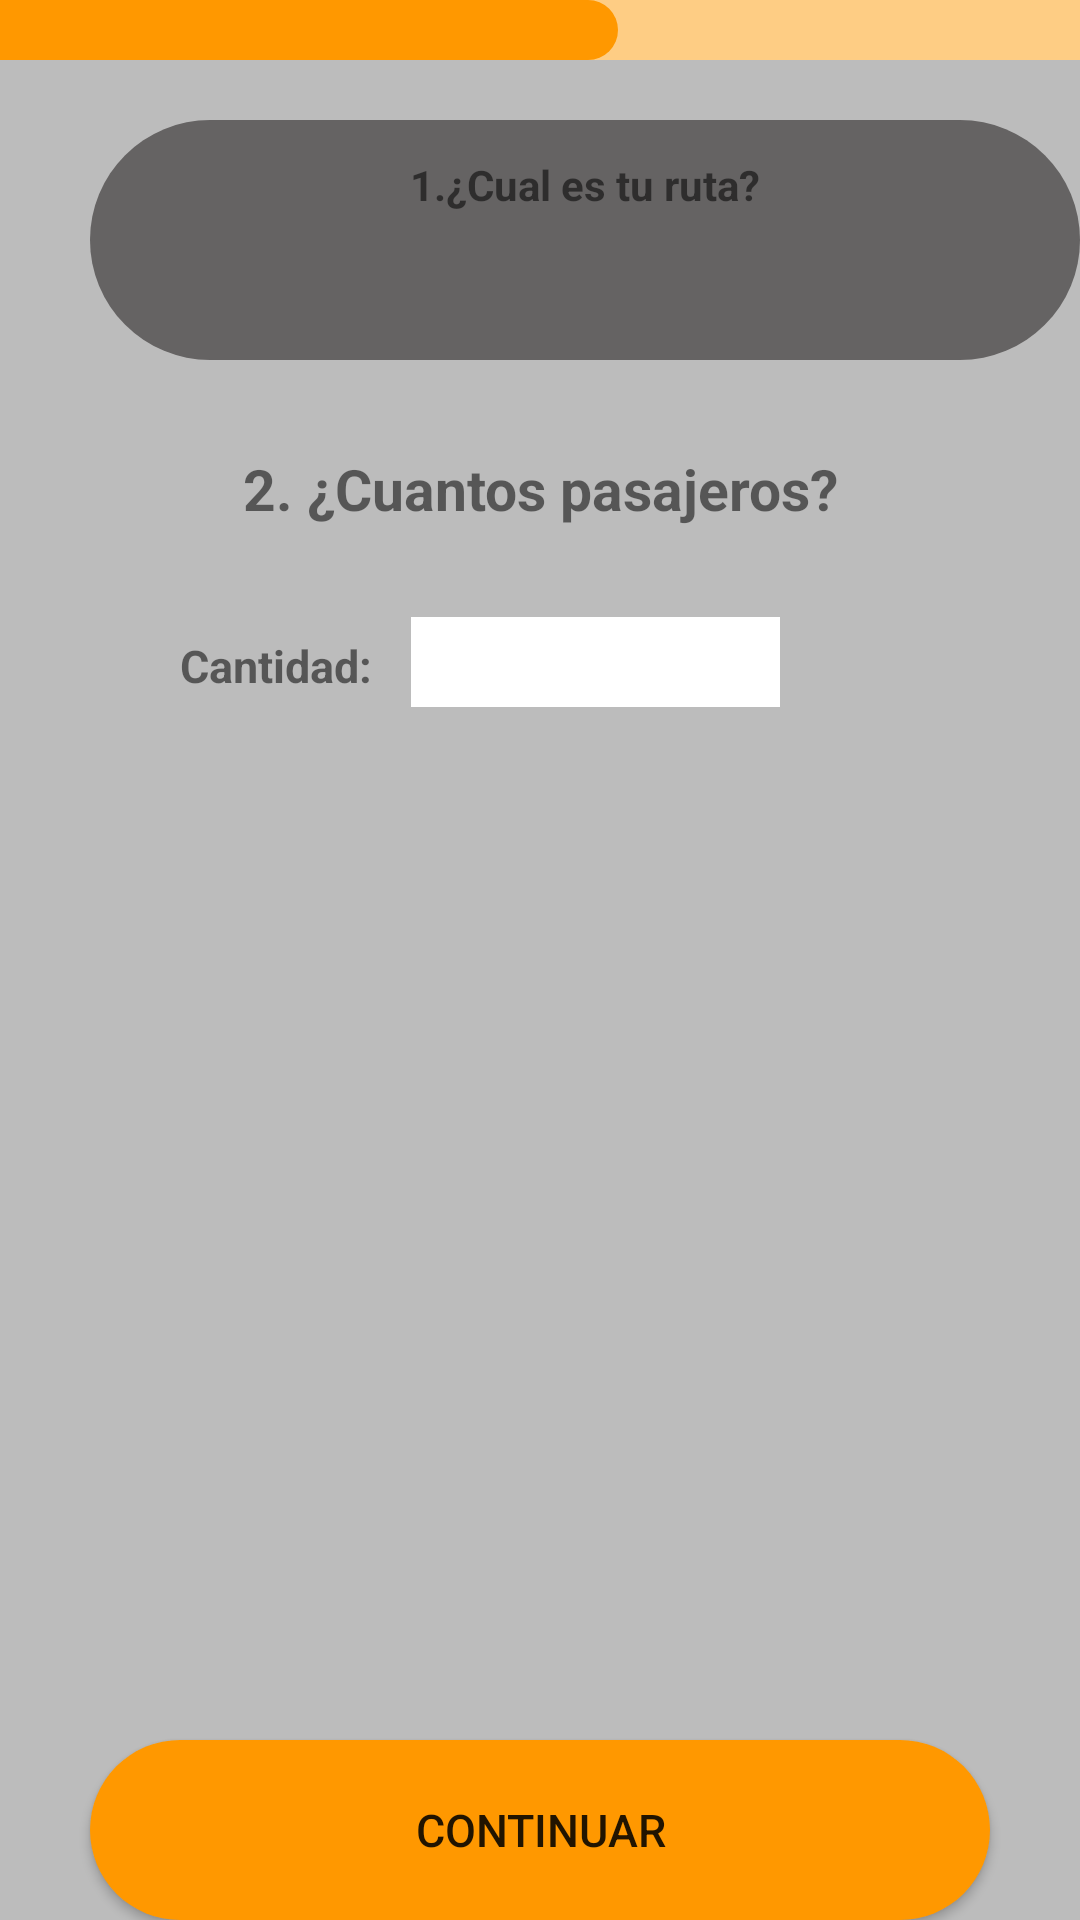

The Android layout XML behind this screen, and the referenced resources:
<!-- AndroidManifest.xml: application theme Theme.TemaP -->
<!-- res/layout/fragment_codigo2.xml -->
<?xml version="1.0" encoding="utf-8"?>
<RelativeLayout xmlns:android="http://schemas.android.com/apk/res/android"
    xmlns:tools="http://schemas.android.com/tools"
    android:layout_width="match_parent"
    android:layout_height="match_parent"
    android:background="@color/gray"
    tools:context=".CodigoFragment2">

    <LinearLayout
        android:id="@+id/Liner7"
        android:layout_width="match_parent"
        android:layout_height="20dp"
        android:background="@color/orange_ligth"
        android:orientation="horizontal">
        <LinearLayout
            android:layout_width="206dp"
            android:layout_height="20dp"
            android:background="@drawable/carga_resource">
        </LinearLayout>
    </LinearLayout>

    <LinearLayout
        android:id="@+id/liner9"
        android:layout_below="@+id/Liner7"
        android:layout_width="350dp"
        android:layout_height="80dp"
        android:orientation="vertical"
        android:background="@drawable/liner_info_code"
        android:layout_marginTop="20dp"
        android:layout_marginLeft="30dp">

        <TextView
            android:id="@+id/textView11"
            android:layout_width="match_parent"
            android:layout_height="wrap_content"
            android:text="1.¿Cual es tu ruta?"
            android:textStyle="bold"
            android:gravity="center"
            android:layout_marginTop="12dp"/>

        <TextView
            android:id="@+id/mostrarRuta1"
            android:layout_width="match_parent"
            android:layout_height="wrap_content"
            android:text=""
            android:textStyle="bold"
            android:gravity="center"
            android:layout_marginTop="10dp"/>
    </LinearLayout>

    <LinearLayout
        android:layout_width="match_parent"
        android:layout_height="528dp"
        android:layout_below="@+id/liner9"
        android:layout_marginTop="20dp"
        android:orientation="vertical"
        android:paddingTop="10dp">

        <TextView
            android:id="@+id/textView6"
            android:layout_width="match_parent"
            android:layout_height="wrap_content"
            android:text="2. ¿Cuantos pasajeros?"
            android:gravity="center"
            android:textSize="19dp"
            android:textStyle="bold"/>

        <LinearLayout
            android:layout_width="match_parent"
            android:layout_height="60dp"
            android:orientation="horizontal"
            android:paddingLeft="60dp"
            android:gravity="bottom"
            android:paddingRight="100dp">


            <TextView
                android:id="@+id/textView7"
                android:layout_width="wrap_content"
                android:layout_height="wrap_content"
                android:layout_weight="1"
                android:text="Cantidad:"
                android:textSize="15dp"
                android:textStyle="bold" />

            <EditText
                android:id="@+id/cantidadPas"
                android:layout_width="110dp"
                android:layout_height="30dp"
                android:layout_weight="1"
                android:ems="10"
                android:inputType="number"
                android:background="@color/white"
                android:paddingLeft="10dp"/>


        </LinearLayout>

    </LinearLayout>

    <Button
        android:id="@+id/button3"
        android:layout_width="300dp"
        android:textSize="15dp"
        android:background="@drawable/redondea_boton"
        android:layout_height="60dp"
        android:text="Continuar"
        android:layout_alignParentBottom="true"
        android:layout_centerHorizontal="true"/>

</RelativeLayout>
<!-- resources referenced by this layout -->
<resources>
  <color name="gray">#BCBCBC</color>
  <color name="orange_ligth">#FECD84</color>
  <color name="white">#FFFFFFFF</color>
  <!-- drawable carga_resource (drawable) -->
  <shape xmlns:android="http://schemas.android.com/apk/res/android">
      <solid android:color="@color/oranje_normal" /> 
      <corners
          android:topLeftRadius="0dp"
          android:topRightRadius="60dp"
          android:bottomLeftRadius="0dp"
          android:bottomRightRadius="60dp"
          />
  </shape>
  <!-- drawable liner_info_code (drawable) -->
  <shape xmlns:android="http://schemas.android.com/apk/res/android">
      <solid android:color="@color/gray_medium" /> 
      <corners
          android:topLeftRadius="70dp"
          android:topRightRadius="70dp"
          android:bottomLeftRadius="70dp"
          android:bottomRightRadius="70dp"
          />
  </shape>
  <!-- drawable redondea_boton (drawable) -->
  <shape xmlns:android="http://schemas.android.com/apk/res/android">
      <solid android:color="@color/oranje_normal" /> 
      <corners android:radius="80dp" /> 
  </shape>
  <style name="Theme.TemaP" parent="Theme.AppCompat.Light.DarkActionBar">
          <item name="colorPrimary">@color/oranje_normal</item>
          <item name="colorPrimaryDark">@color/oranje_dark</item>
      </style>
  <color name="oranje_normal">#FF9800</color>
  <color name="gray_medium">#656363</color>
  <color name="oranje_dark">#975B03</color>
</resources>
